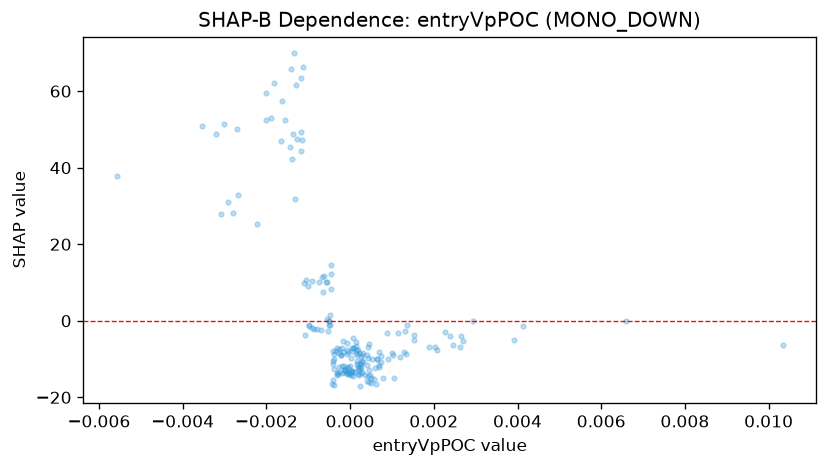

Source data for this figure (header and first rows):
feature_value, shap_value
-8.590858487877995e-05, -8.59
0.0008799, -3.174
0.0001766, -10.5
0.0006008, -12.27
-0.0001768, -8.12
-0.0009147, -1.929
0.0002348, -17.13
-0.00118, 44.41
-0.0002868, -13.86
0.01033, -6.248
-0.0008696, -2.122
-0.002917, 31.11
-0.003023, 51.3
-0.0005609, 0.389
-0.0002596, -12.12
0.0006314, -10.1
9.045561455423012e-05, -7.029
0.0004515, -6.183
7.243196887429804e-05, -7.207
0.0001508, -6.512
0.0001557, -7.692
-0.0005845, 10.19
0.001877, -6.953
-0.0009067, 10.38
-0.0005561, 10.12
-0.0006136, 11.58
0.0004295, -9.739
-0.00181, 62.26
-0.005578, 37.91
-0.0009974, 9.118
-0.001097, 9.893
2.3561691705253907e-05, -14.15
-0.001175, 63.39
-0.002702, 50.1
-7.504426321247593e-05, -14
0.00046, -15.96
-0.0004282, -16.63
0.003926, -5.138
-0.0004091, -15.4
-0.0004009, -10.49
0.0002953, -13.27
-6.846987525932491e-05, -13.64
-0.0009851, -1.31
0.001045, -14.83
-0.003073, 27.96
0.00294, -0.008717
-0.0001322, -12.74
-0.0001826, -11.75
0.001531, -5.107
0.0009918, -8.472
-0.003534, 50.92
-0.00026, -7.351
-0.0002257, -8.92
-0.002011, 59.39
0.0001323, -5.415
0.0001531, -11.31
0.0003086, -8.398
-0.001052, 10.77
0.0004163, -14.5
0.0005323, -10.05
... 129 more rows
